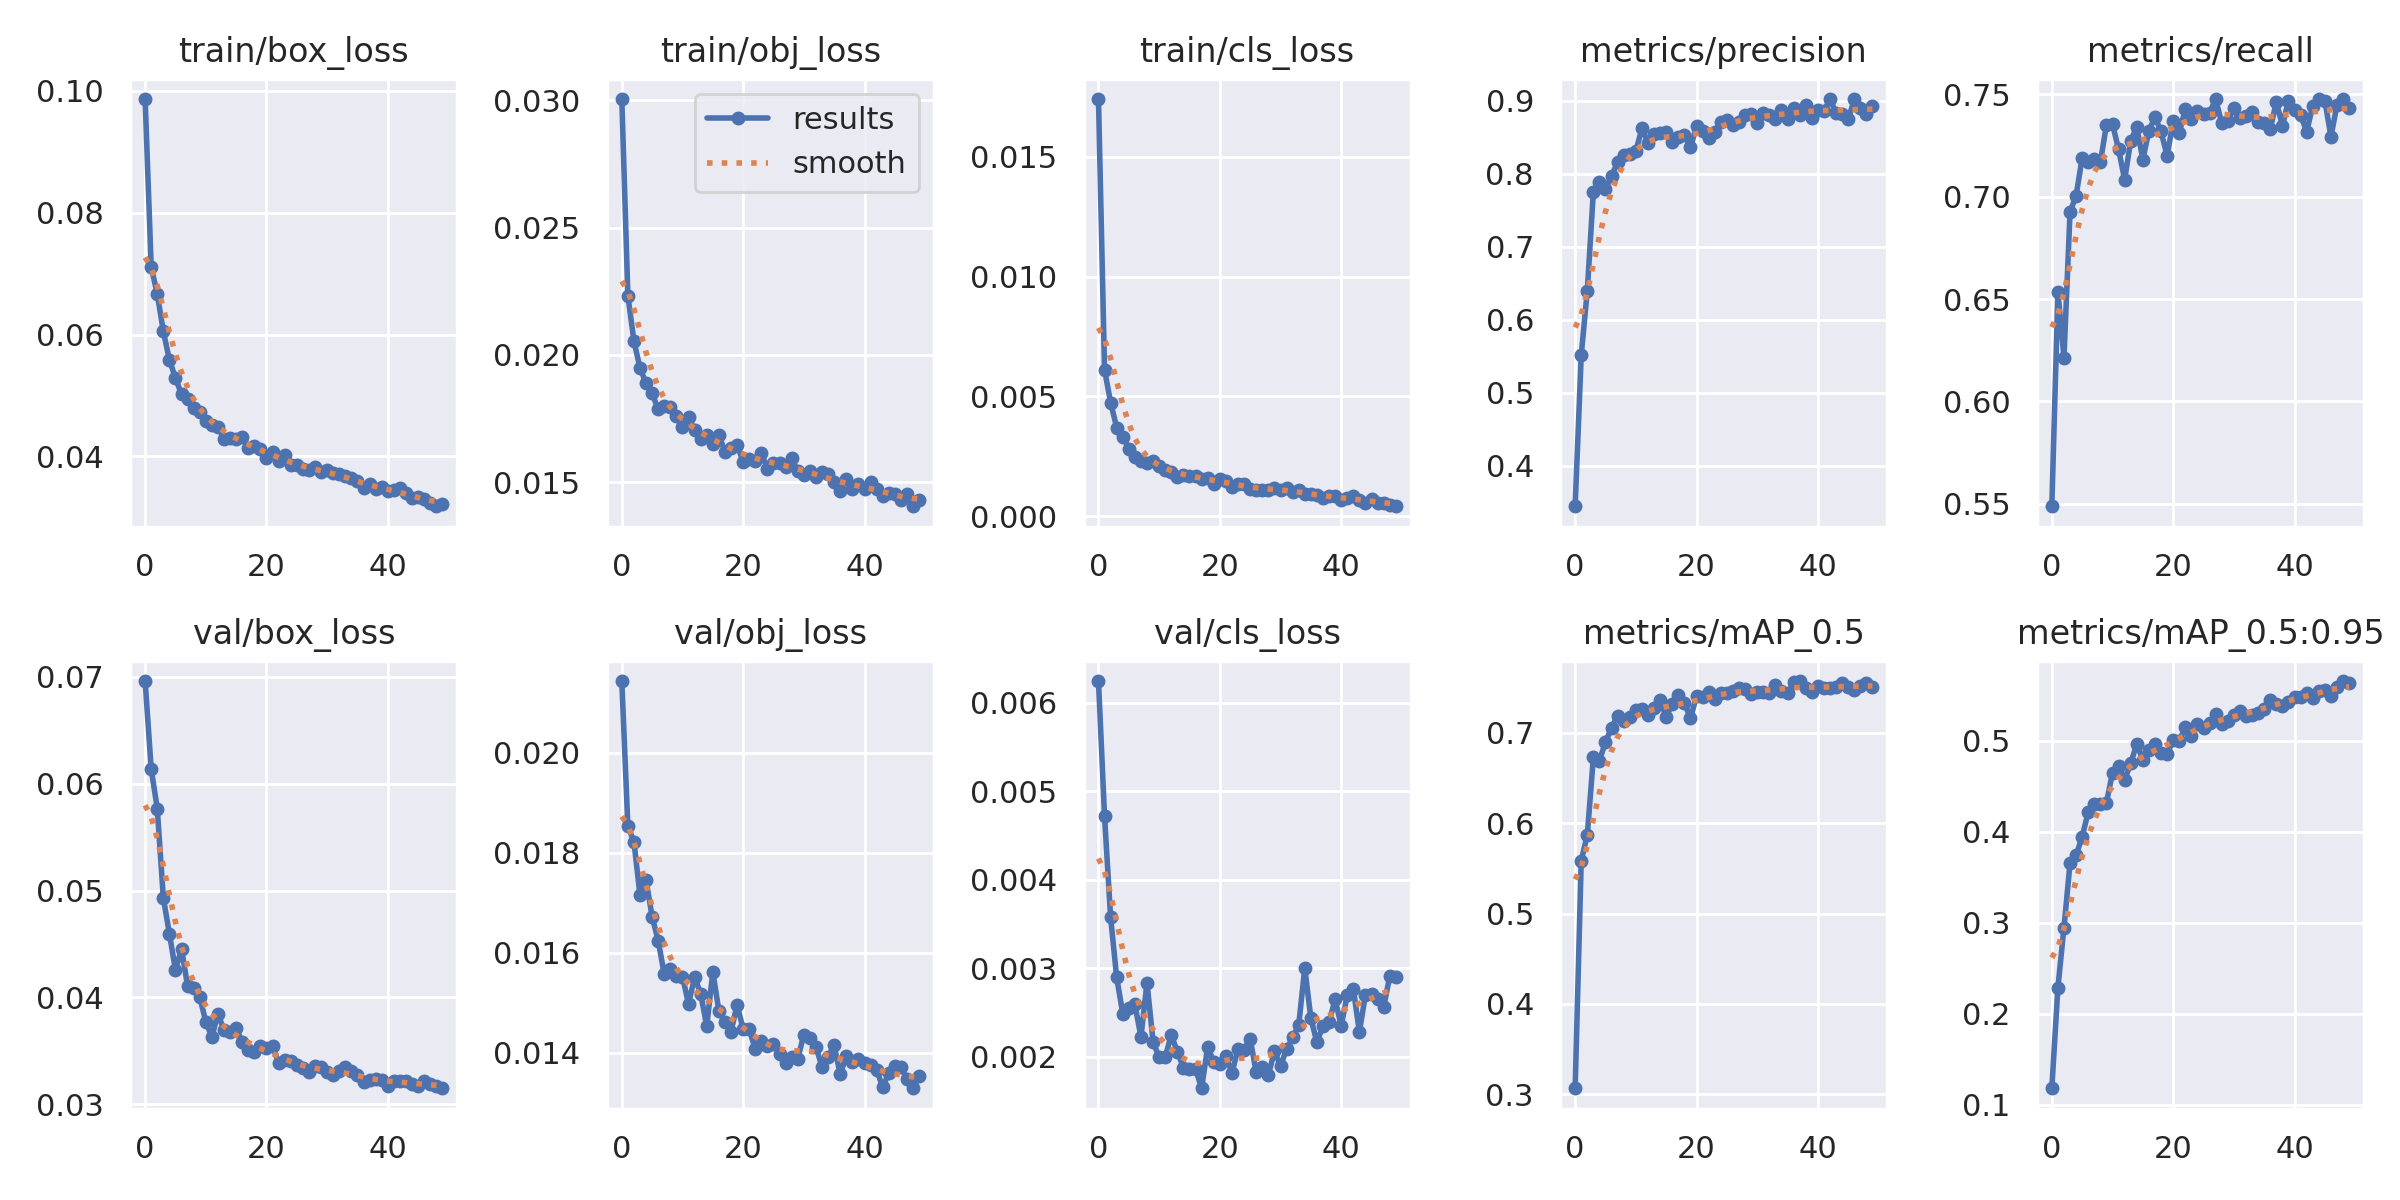

The table this chart was drawn from, first rows:
epoch, train/box_loss, train/obj_loss, train/cls_loss, metrics/precision, metrics/recall, metrics/mAP_0.5, metrics/mAP_0.5:0.95, val/box_loss, val/obj_loss, val/cls_loss, x/lr0, x/lr1, x/lr2
0, 0.09866, 0.03005, 0.01742, 0.3445, 0.5488, 0.3068, 0.1181, 0.06962, 0.02144, 0.006246, 0.07013, 0.003319, 0.003319
1, 0.07109, 0.02233, 0.006109, 0.5514, 0.6535, 0.5585, 0.2285, 0.06139, 0.01853, 0.004719, 0.04, 0.00652, 0.00652
2, 0.06666, 0.02055, 0.004744, 0.6394, 0.6214, 0.5868, 0.2945, 0.05769, 0.01823, 0.003575, 0.009737, 0.00959, 0.00959
3, 0.06053, 0.01949, 0.003697, 0.7752, 0.6925, 0.6726, 0.3652, 0.04931, 0.01715, 0.002897, 0.009406, 0.009406, 0.009406
4, 0.05581, 0.01889, 0.003305, 0.7885, 0.7005, 0.6689, 0.374, 0.04597, 0.01745, 0.002489, 0.009406, 0.009406, 0.009406
5, 0.05288, 0.01849, 0.002819, 0.7794, 0.719, 0.6898, 0.3945, 0.04256, 0.01672, 0.002557, 0.009208, 0.009208, 0.009208
6, 0.05017, 0.01787, 0.002459, 0.7966, 0.7168, 0.7054, 0.4216, 0.04455, 0.01625, 0.002593, 0.00901, 0.00901, 0.00901
7, 0.04944, 0.01798, 0.002307, 0.8158, 0.7185, 0.7189, 0.4306, 0.04105, 0.01557, 0.002226, 0.008812, 0.008812, 0.008812
8, 0.04788, 0.01794, 0.002205, 0.8261, 0.7169, 0.7124, 0.4304, 0.04088, 0.01567, 0.002838, 0.008614, 0.008614, 0.008614
9, 0.04732, 0.01762, 0.002319, 0.8265, 0.7351, 0.7174, 0.4319, 0.04004, 0.01555, 0.00217, 0.008416, 0.008416, 0.008416
10, 0.04582, 0.01718, 0.002108, 0.8306, 0.7354, 0.7255, 0.4647, 0.03774, 0.01553, 0.001994, 0.008218, 0.008218, 0.008218
11, 0.04516, 0.01758, 0.001919, 0.8618, 0.7232, 0.7262, 0.4723, 0.0363, 0.01498, 0.001998, 0.00802, 0.00802, 0.00802
12, 0.04487, 0.01705, 0.00182, 0.8426, 0.7084, 0.7195, 0.4569, 0.03848, 0.01552, 0.002246, 0.007822, 0.007822, 0.007822
13, 0.04293, 0.01669, 0.001635, 0.854, 0.7272, 0.7276, 0.4749, 0.03691, 0.01518, 0.002057, 0.007624, 0.007624, 0.007624
14, 0.04301, 0.01684, 0.001735, 0.8557, 0.7342, 0.7361, 0.4964, 0.03675, 0.01453, 0.001879, 0.007426, 0.007426, 0.007426
15, 0.04281, 0.0165, 0.001671, 0.8572, 0.7182, 0.7173, 0.4791, 0.03711, 0.01562, 0.001857, 0.007228, 0.007228, 0.007228
16, 0.04314, 0.01687, 0.001656, 0.8431, 0.7322, 0.7321, 0.4898, 0.0358, 0.01484, 0.001863, 0.00703, 0.00703, 0.00703
17, 0.04139, 0.01619, 0.001565, 0.8505, 0.7389, 0.7419, 0.4965, 0.03511, 0.01461, 0.001645, 0.006832, 0.006832, 0.006832
18, 0.04171, 0.01635, 0.001575, 0.8534, 0.7319, 0.7328, 0.4866, 0.03494, 0.01443, 0.002116, 0.006634, 0.006634, 0.006634
19, 0.04128, 0.01648, 0.00136, 0.8362, 0.7199, 0.7161, 0.4854, 0.03541, 0.01496, 0.001938, 0.006436, 0.006436, 0.006436
20, 0.03974, 0.01579, 0.001561, 0.8645, 0.7369, 0.7402, 0.5004, 0.03523, 0.01448, 0.001917, 0.006238, 0.006238, 0.006238
21, 0.04075, 0.0159, 0.001468, 0.8583, 0.7312, 0.739, 0.4999, 0.03548, 0.01447, 0.002008, 0.00604, 0.00604, 0.00604
22, 0.03931, 0.01586, 0.001214, 0.849, 0.7428, 0.7445, 0.5146, 0.03383, 0.01408, 0.001818, 0.005842, 0.005842, 0.005842
23, 0.04019, 0.01614, 0.001346, 0.8573, 0.7378, 0.7367, 0.5048, 0.03417, 0.01425, 0.002091, 0.005644, 0.005644, 0.005644
24, 0.03852, 0.01553, 0.001341, 0.8713, 0.742, 0.7438, 0.5181, 0.03403, 0.01413, 0.002077, 0.005446, 0.005446, 0.005446
25, 0.03856, 0.01575, 0.001127, 0.8734, 0.7407, 0.7443, 0.5135, 0.03365, 0.01418, 0.002204, 0.005248, 0.005248, 0.005248
26, 0.03785, 0.01577, 0.001079, 0.8668, 0.741, 0.7455, 0.5196, 0.03343, 0.01398, 0.001825, 0.00505, 0.00505, 0.00505
27, 0.03774, 0.01558, 0.001107, 0.871, 0.7476, 0.7493, 0.5297, 0.03299, 0.0138, 0.001888, 0.004852, 0.004852, 0.004852
28, 0.0382, 0.01594, 0.001104, 0.8801, 0.7361, 0.7481, 0.5185, 0.03358, 0.01392, 0.001795, 0.004654, 0.004654, 0.004654
29, 0.03743, 0.01543, 0.001152, 0.882, 0.7369, 0.7429, 0.5212, 0.0335, 0.01388, 0.002063, 0.004456, 0.004456, 0.004456
30, 0.03769, 0.01527, 0.001109, 0.8694, 0.7434, 0.7454, 0.5286, 0.03302, 0.01436, 0.0019, 0.004258, 0.004258, 0.004258
31, 0.03727, 0.01544, 0.001177, 0.8829, 0.7383, 0.7446, 0.533, 0.03272, 0.01429, 0.002086, 0.00406, 0.00406, 0.00406
32, 0.03703, 0.01521, 0.001006, 0.8802, 0.7396, 0.744, 0.5274, 0.0331, 0.01413, 0.00222, 0.003862, 0.003862, 0.003862
33, 0.03674, 0.01542, 0.001084, 0.8752, 0.7416, 0.7528, 0.5282, 0.03345, 0.01371, 0.00236, 0.003664, 0.003664, 0.003664
34, 0.03653, 0.01532, 0.0009053, 0.8872, 0.7364, 0.7462, 0.5308, 0.03309, 0.01392, 0.003005, 0.003466, 0.003466, 0.003466
35, 0.03593, 0.01501, 0.0009196, 0.8746, 0.7362, 0.7438, 0.5352, 0.03276, 0.01415, 0.002437, 0.003268, 0.003268, 0.003268
36, 0.03477, 0.01467, 0.0008937, 0.8902, 0.7329, 0.7557, 0.5443, 0.03205, 0.01357, 0.002163, 0.00307, 0.00307, 0.00307
37, 0.03551, 0.01515, 0.0007682, 0.8808, 0.7465, 0.7571, 0.5407, 0.0323, 0.01394, 0.002352, 0.002872, 0.002872, 0.002872
38, 0.03462, 0.01474, 0.0008538, 0.8937, 0.7346, 0.7492, 0.5378, 0.03238, 0.01381, 0.002389, 0.002674, 0.002674, 0.002674
39, 0.03499, 0.01491, 0.0008327, 0.8755, 0.747, 0.7445, 0.5426, 0.03229, 0.01388, 0.002651, 0.002476, 0.002476, 0.002476
40, 0.03424, 0.01474, 0.000663, 0.8865, 0.7422, 0.752, 0.5482, 0.03174, 0.0138, 0.002351, 0.002278, 0.002278, 0.002278
41, 0.03455, 0.01503, 0.0007499, 0.8853, 0.7398, 0.7499, 0.548, 0.03218, 0.01375, 0.002697, 0.00208, 0.00208, 0.00208
42, 0.03479, 0.01473, 0.0008332, 0.9021, 0.7319, 0.7496, 0.5518, 0.03221, 0.01366, 0.002771, 0.001882, 0.001882, 0.001882
43, 0.03394, 0.01447, 0.000673, 0.8832, 0.7443, 0.7505, 0.5466, 0.03218, 0.01331, 0.00228, 0.001684, 0.001684, 0.001684
44, 0.03308, 0.01458, 0.0005628, 0.8813, 0.7477, 0.7552, 0.5544, 0.0319, 0.0136, 0.002704, 0.001486, 0.001486, 0.001486
45, 0.0334, 0.01455, 0.0007184, 0.8742, 0.747, 0.7507, 0.5558, 0.03171, 0.01373, 0.002713, 0.001288, 0.001288, 0.001288
46, 0.03292, 0.01432, 0.0005586, 0.9015, 0.7294, 0.7466, 0.5489, 0.03213, 0.01371, 0.002652, 0.00109, 0.00109, 0.00109
47, 0.03236, 0.01454, 0.0005523, 0.8894, 0.7449, 0.7512, 0.5589, 0.03188, 0.01348, 0.002562, 0.000892, 0.000892, 0.000892
48, 0.03181, 0.01406, 0.0004772, 0.8822, 0.7477, 0.7553, 0.5655, 0.03166, 0.01329, 0.002909, 0.000694, 0.000694, 0.000694
49, 0.03226, 0.01431, 0.0004108, 0.8922, 0.7433, 0.751, 0.5628, 0.0315, 0.01353, 0.002905, 0.000496, 0.000496, 0.000496
